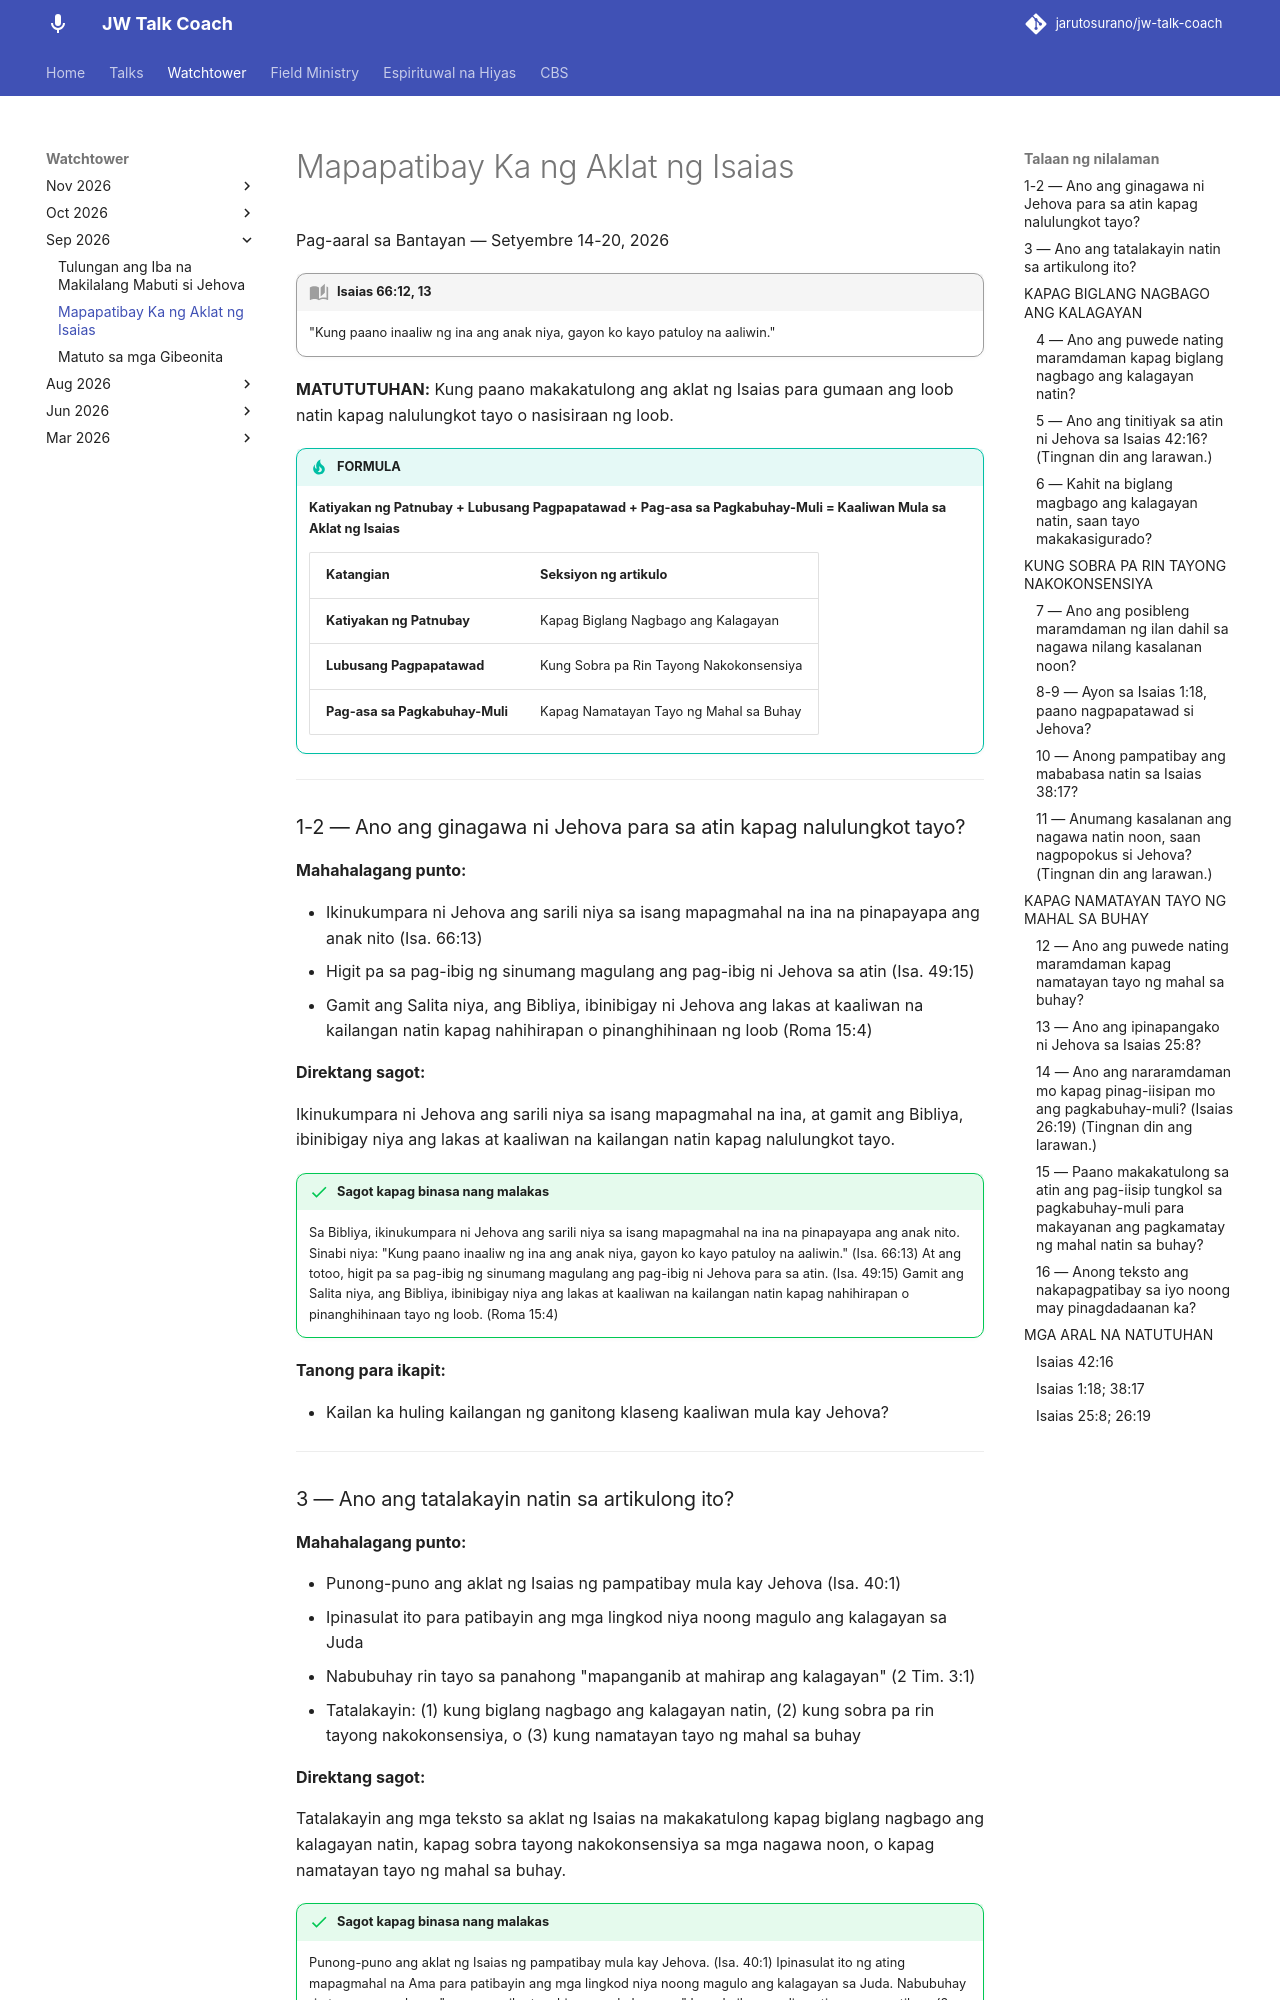

repository: jarutosurano/jw-talk-coach · page: watchtower/mapapatibay-ka-ng-aklat-ng-isaias/index.html · generator: mkdocs

---
title: Mapapatibay Ka ng Aklat ng Isaias
---

Pag-aaral sa Bantayan — Setyembre 14-20, 2026

!!! quote "Isaias 66:12, 13"
    "Kung paano inaaliw ng ina ang anak niya, gayon ko kayo patuloy na aaliwin."

**MATUTUTUHAN:** Kung paano makakatulong ang aklat ng Isaias para gumaan ang loob natin kapag nalulungkot tayo o nasisiraan ng loob.

!!! tip "FORMULA"
    **Katiyakan ng Patnubay + Lubusang Pagpapatawad + Pag-asa sa Pagkabuhay-Muli = Kaaliwan Mula sa Aklat ng Isaias**

    | Katangian | Seksiyon ng artikulo |
    |-----------|----------------------|
    | **Katiyakan ng Patnubay** | Kapag Biglang Nagbago ang Kalagayan |
    | **Lubusang Pagpapatawad** | Kung Sobra pa Rin Tayong Nakokonsensiya |
    | **Pag-asa sa Pagkabuhay-Muli** | Kapag Namatayan Tayo ng Mahal sa Buhay |

---

### 1-2 — Ano ang ginagawa ni Jehova para sa atin kapag nalulungkot tayo?

**Mahahalagang punto:**

- Ikinukumpara ni Jehova ang sarili niya sa isang mapagmahal na ina na pinapayapa ang anak nito (Isa. 66:13)
- Higit pa sa pag-ibig ng sinumang magulang ang pag-ibig ni Jehova sa atin (Isa. 49:15)
- Gamit ang Salita niya, ang Bibliya, ibinibigay ni Jehova ang lakas at kaaliwan na kailangan natin kapag nahihirapan o pinanghihinaan ng loob (Roma 15:4)

**Direktang sagot:**

Ikinukumpara ni Jehova ang sarili niya sa isang mapagmahal na ina, at gamit ang Bibliya, ibinibigay niya ang lakas at kaaliwan na kailangan natin kapag nalulungkot tayo.

!!! success "Sagot kapag binasa nang malakas"
    Sa Bibliya, ikinukumpara ni Jehova ang sarili niya sa isang mapagmahal na ina na pinapayapa ang anak nito. Sinabi niya: "Kung paano inaaliw ng ina ang anak niya, gayon ko kayo patuloy na aaliwin." (Isa. 66:13) At ang totoo, higit pa sa pag-ibig ng sinumang magulang ang pag-ibig ni Jehova para sa atin. (Isa. 49:15) Gamit ang Salita niya, ang Bibliya, ibinibigay niya ang lakas at kaaliwan na kailangan natin kapag nahihirapan o pinanghihinaan tayo ng loob. (Roma 15:4)

**Tanong para ikapit:**

- Kailan ka huling kailangan ng ganitong klaseng kaaliwan mula kay Jehova?

---

### 3 — Ano ang tatalakayin natin sa artikulong ito?

**Mahahalagang punto:**

- Punong-puno ang aklat ng Isaias ng pampatibay mula kay Jehova (Isa. 40:1)
- Ipinasulat ito para patibayin ang mga lingkod niya noong magulo ang kalagayan sa Juda
- Nabubuhay rin tayo sa panahong "mapanganib at mahirap ang kalagayan" (2 Tim. 3:1)
- Tatalakayin: (1) kung biglang nagbago ang kalagayan natin, (2) kung sobra pa rin tayong nakokonsensiya, o (3) kung namatayan tayo ng mahal sa buhay

**Direktang sagot:**

Tatalakayin ang mga teksto sa aklat ng Isaias na makakatulong kapag biglang nagbago ang kalagayan natin, kapag sobra tayong nakokonsensiya sa mga nagawa noon, o kapag namatayan tayo ng mahal sa buhay.

!!! success "Sagot kapag binasa nang malakas"
    Punong-puno ang aklat ng Isaias ng pampatibay mula kay Jehova. (Isa. 40:1) Ipinasulat ito ng ating mapagmahal na Ama para patibayin ang mga lingkod niya noong magulo ang kalagayan sa Juda. Nabubuhay rin tayo sa panahong "mapanganib at mahirap ang kalagayan," kaya kailangan din natin ng pampatibay. (2 Tim. 3:1) Tatalakayin natin ang ilang teksto sa aklat ng Isaias na makakatulong sa atin (1) kung biglang nagbago ang kalagayan natin, (2) kung sobra pa rin tayong nakokonsensiya sa mga nagawa natin noon, o (3) kung namatayan tayo ng mahal sa buhay.

**Tanong para ikapit:**

- Alin sa tatlong sitwasyong ito ang pinakabagay sa kinakaharap ngayon?

---

## KAPAG BIGLANG NAGBAGO ANG KALAGAYAN
